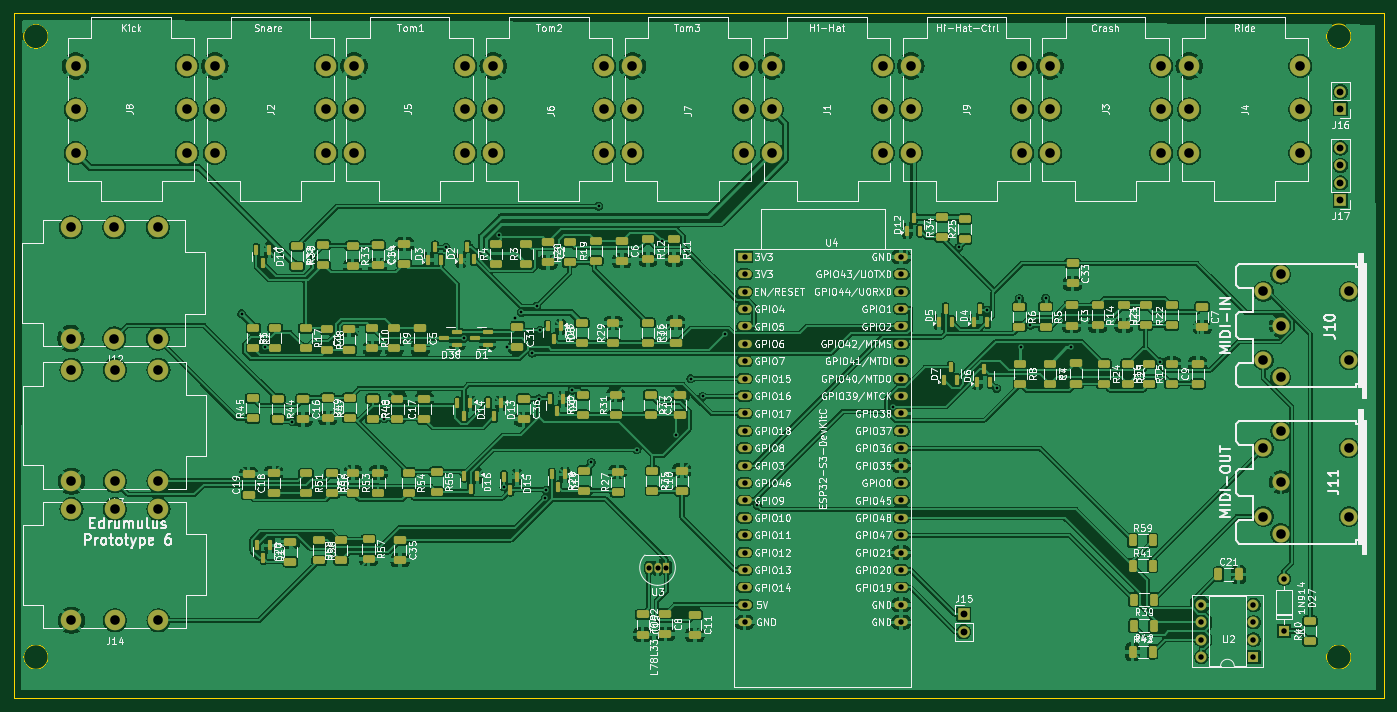
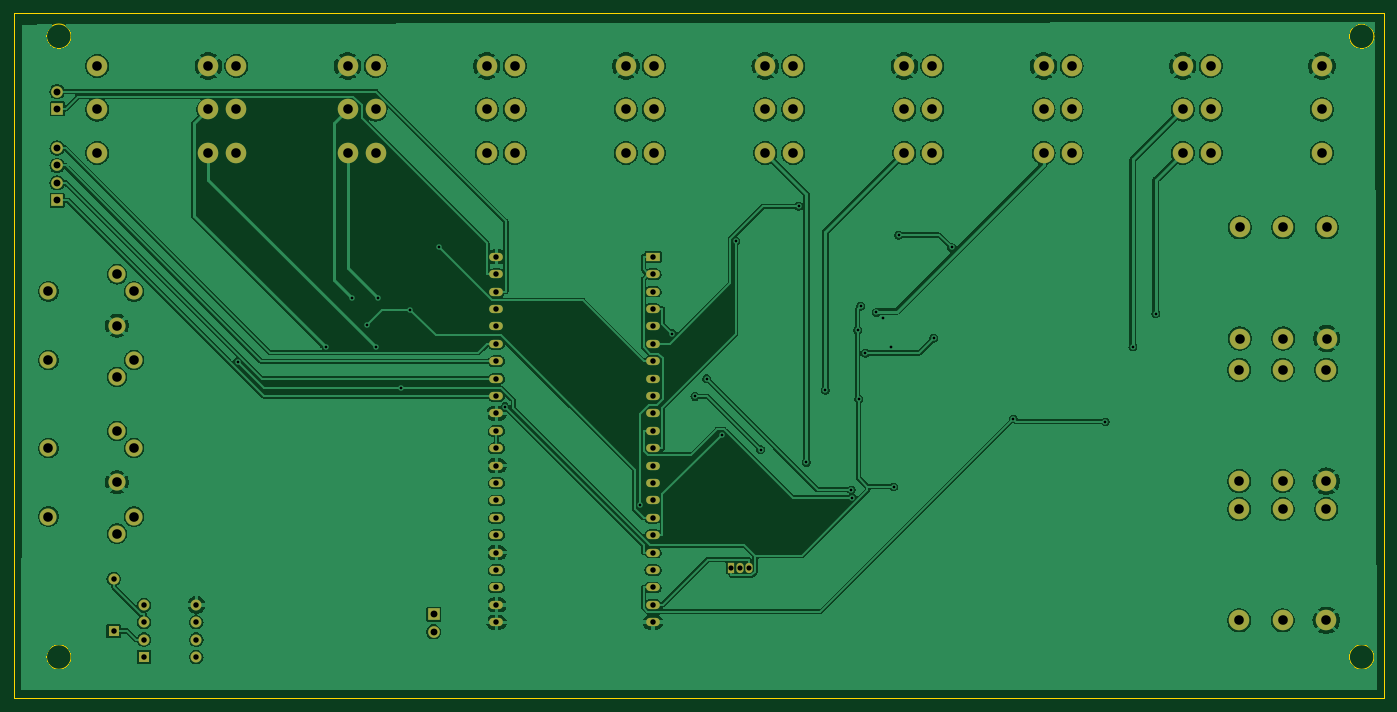
Circuit board: 11 layer files. Board 200.0 x 100.0 mm.
- bottom_copper: edrumulus-B_Cu.gbl (287300 bytes)
- bottom_mask: edrumulus-B_Mask.gbs (4669 bytes)
- paste: edrumulus-B_Paste.gbp (516 bytes)
- bottom_silk: edrumulus-B_Silkscreen.gbo (4679 bytes)
- outline: edrumulus-Edge_Cuts.gm1 (1280 bytes)
- top_copper: edrumulus-F_Cu.gtl (608854 bytes)
- top_mask: edrumulus-F_Mask.gts (12038 bytes)
- paste: edrumulus-F_Paste.gtp (7885 bytes)
- top_silk: edrumulus-F_Silkscreen.gto (411860 bytes)
- drill: edrumulus-NPTH.drl (297 bytes)
- drill: edrumulus-PTH.drl (3338 bytes)

=== bottom_copper: edrumulus-B_Cu.gbl (287300 bytes, source omitted) ===
=== bottom_mask: edrumulus-B_Mask.gbs ===
G04 #@! TF.GenerationSoftware,KiCad,Pcbnew,7.0.11+dfsg-1build4*
G04 #@! TF.CreationDate,2024-10-20T23:49:45+01:00*
G04 #@! TF.ProjectId,edrumulus,65647275-6d75-46c7-9573-2e6b69636164,rev?*
G04 #@! TF.SameCoordinates,Original*
G04 #@! TF.FileFunction,Soldermask,Bot*
G04 #@! TF.FilePolarity,Negative*
%FSLAX46Y46*%
G04 Gerber Fmt 4.6, Leading zero omitted, Abs format (unit mm)*
G04 Created by KiCad (PCBNEW 7.0.11+dfsg-1build4) date 2024-10-20 23:49:45*
%MOMM*%
%LPD*%
G01*
G04 APERTURE LIST*
%ADD10C,3.000000*%
%ADD11R,1.050000X1.500000*%
%ADD12O,1.050000X1.500000*%
%ADD13R,1.600000X1.600000*%
%ADD14O,1.600000X1.600000*%
%ADD15R,1.700000X1.700000*%
%ADD16O,1.700000X1.700000*%
%ADD17C,2.500000*%
%ADD18R,2.000000X1.200000*%
%ADD19O,2.000000X1.200000*%
G04 APERTURE END LIST*
D10*
X197625000Y-44535000D03*
X213855000Y-44535000D03*
X197625000Y-38185000D03*
X213855000Y-38185000D03*
X197625000Y-50885000D03*
X213855000Y-50885000D03*
D11*
X121285000Y-111400000D03*
D12*
X120015000Y-111400000D03*
X118745000Y-111400000D03*
D13*
X211455000Y-120650000D03*
D14*
X211455000Y-113030000D03*
D10*
X96025000Y-44535000D03*
X112255000Y-44535000D03*
X96025000Y-38185000D03*
X112255000Y-38185000D03*
X96025000Y-50885000D03*
X112255000Y-50885000D03*
X116345000Y-44535000D03*
X132575000Y-44535000D03*
X116345000Y-38185000D03*
X132575000Y-38185000D03*
X116345000Y-50885000D03*
X132575000Y-50885000D03*
D15*
X164719000Y-118232000D03*
D16*
X164719000Y-120772000D03*
D17*
X210964700Y-68588800D03*
X210964700Y-76088800D03*
X210964700Y-83588800D03*
X208464700Y-71088800D03*
X208464700Y-81088800D03*
X220964700Y-81088800D03*
X220964700Y-71088800D03*
D10*
X177305000Y-44535000D03*
X193535000Y-44535000D03*
X177305000Y-38185000D03*
X193535000Y-38185000D03*
X177305000Y-50885000D03*
X193535000Y-50885000D03*
D18*
X132715000Y-66040000D03*
D19*
X132715000Y-68580000D03*
X132715000Y-71120000D03*
X132715000Y-73660000D03*
X132715000Y-76200000D03*
X132715000Y-78740000D03*
X132715000Y-81280000D03*
X132715000Y-83820000D03*
X132715000Y-86360000D03*
X132715000Y-88900000D03*
X132715000Y-91440000D03*
X132715000Y-93980000D03*
X132715000Y-96520000D03*
X132715000Y-99060000D03*
X132715000Y-101600000D03*
X132715000Y-104140000D03*
X132715000Y-106680000D03*
X132715000Y-109220000D03*
X132715000Y-111760000D03*
X132711320Y-114297280D03*
X132711320Y-116837280D03*
X132711320Y-119377280D03*
X155575000Y-119380000D03*
X155575000Y-116840000D03*
X155575000Y-114300000D03*
X155575000Y-111760000D03*
X155575000Y-109220000D03*
X155575000Y-106680000D03*
X155575000Y-104140000D03*
X155575000Y-101600000D03*
X155575000Y-99060000D03*
X155575000Y-96520000D03*
X155575000Y-93980000D03*
X155575000Y-91440000D03*
X155575000Y-88900000D03*
X155575000Y-86360000D03*
X155575000Y-83820000D03*
X155575000Y-81280000D03*
X155575000Y-78740000D03*
X155575000Y-76200000D03*
X155575000Y-73660000D03*
X155575000Y-71120000D03*
X155575000Y-68580000D03*
X155575000Y-66040000D03*
D14*
X199390000Y-124460000D03*
X199390000Y-121920000D03*
X199390000Y-119380000D03*
X199390000Y-116840000D03*
X207010000Y-116840000D03*
X207010000Y-119380000D03*
X207010000Y-121920000D03*
D13*
X207010000Y-124460000D03*
D10*
X40810000Y-98780000D03*
X40810000Y-82550000D03*
X34460000Y-98780000D03*
X34460000Y-82550000D03*
X47160000Y-98780000D03*
X47160000Y-82550000D03*
X136665000Y-44535000D03*
X152895000Y-44535000D03*
X136665000Y-38185000D03*
X152895000Y-38185000D03*
X136665000Y-50885000D03*
X152895000Y-50885000D03*
D15*
X219710000Y-57785000D03*
D16*
X219710000Y-55245000D03*
X219710000Y-52705000D03*
X219710000Y-50165000D03*
D10*
X40725000Y-77965000D03*
X40725000Y-61735000D03*
X34375000Y-77965000D03*
X34375000Y-61735000D03*
X47075000Y-77965000D03*
X47075000Y-61735000D03*
X75705000Y-44535000D03*
X91935000Y-44535000D03*
X75705000Y-38185000D03*
X91935000Y-38185000D03*
X75705000Y-50885000D03*
X91935000Y-50885000D03*
X55385000Y-44535000D03*
X71615000Y-44535000D03*
X55385000Y-38185000D03*
X71615000Y-38185000D03*
X55385000Y-50885000D03*
X71615000Y-50885000D03*
X156985000Y-44535000D03*
X173215000Y-44535000D03*
X156985000Y-38185000D03*
X173215000Y-38185000D03*
X156985000Y-50885000D03*
X173215000Y-50885000D03*
D15*
X219710000Y-44450000D03*
D16*
X219710000Y-41910000D03*
D10*
X40810000Y-119100000D03*
X40810000Y-102870000D03*
X34460000Y-119100000D03*
X34460000Y-102870000D03*
X47160000Y-119100000D03*
X47160000Y-102870000D03*
X35065000Y-44535000D03*
X51295000Y-44535000D03*
X35065000Y-38185000D03*
X51295000Y-38185000D03*
X35065000Y-50885000D03*
X51295000Y-50885000D03*
D17*
X210964700Y-91448800D03*
X210964700Y-98948800D03*
X210964700Y-106448800D03*
X208464700Y-93948800D03*
X208464700Y-103948800D03*
X220964700Y-103948800D03*
X220964700Y-93948800D03*
M02*

=== paste: edrumulus-B_Paste.gbp ===
G04 #@! TF.GenerationSoftware,KiCad,Pcbnew,7.0.11+dfsg-1build4*
G04 #@! TF.CreationDate,2024-10-20T23:49:45+01:00*
G04 #@! TF.ProjectId,edrumulus,65647275-6d75-46c7-9573-2e6b69636164,rev?*
G04 #@! TF.SameCoordinates,Original*
G04 #@! TF.FileFunction,Paste,Bot*
G04 #@! TF.FilePolarity,Positive*
%FSLAX46Y46*%
G04 Gerber Fmt 4.6, Leading zero omitted, Abs format (unit mm)*
G04 Created by KiCad (PCBNEW 7.0.11+dfsg-1build4) date 2024-10-20 23:49:45*
%MOMM*%
%LPD*%
G01*
G04 APERTURE LIST*
G04 APERTURE END LIST*
M02*

=== bottom_silk: edrumulus-B_Silkscreen.gbo ===
G04 #@! TF.GenerationSoftware,KiCad,Pcbnew,7.0.11+dfsg-1build4*
G04 #@! TF.CreationDate,2024-10-20T23:49:45+01:00*
G04 #@! TF.ProjectId,edrumulus,65647275-6d75-46c7-9573-2e6b69636164,rev?*
G04 #@! TF.SameCoordinates,Original*
G04 #@! TF.FileFunction,Legend,Bot*
G04 #@! TF.FilePolarity,Positive*
%FSLAX46Y46*%
G04 Gerber Fmt 4.6, Leading zero omitted, Abs format (unit mm)*
G04 Created by KiCad (PCBNEW 7.0.11+dfsg-1build4) date 2024-10-20 23:49:45*
%MOMM*%
%LPD*%
G01*
G04 APERTURE LIST*
%ADD10C,3.000000*%
%ADD11R,1.050000X1.500000*%
%ADD12O,1.050000X1.500000*%
%ADD13R,1.600000X1.600000*%
%ADD14O,1.600000X1.600000*%
%ADD15R,1.700000X1.700000*%
%ADD16O,1.700000X1.700000*%
%ADD17C,2.500000*%
%ADD18R,2.000000X1.200000*%
%ADD19O,2.000000X1.200000*%
G04 APERTURE END LIST*
%LPC*%
D10*
X197625000Y-44535000D03*
X213855000Y-44535000D03*
X197625000Y-38185000D03*
X213855000Y-38185000D03*
X197625000Y-50885000D03*
X213855000Y-50885000D03*
D11*
X121285000Y-111400000D03*
D12*
X120015000Y-111400000D03*
X118745000Y-111400000D03*
D13*
X211455000Y-120650000D03*
D14*
X211455000Y-113030000D03*
D10*
X96025000Y-44535000D03*
X112255000Y-44535000D03*
X96025000Y-38185000D03*
X112255000Y-38185000D03*
X96025000Y-50885000D03*
X112255000Y-50885000D03*
X116345000Y-44535000D03*
X132575000Y-44535000D03*
X116345000Y-38185000D03*
X132575000Y-38185000D03*
X116345000Y-50885000D03*
X132575000Y-50885000D03*
D15*
X164719000Y-118232000D03*
D16*
X164719000Y-120772000D03*
D17*
X210964700Y-68588800D03*
X210964700Y-76088800D03*
X210964700Y-83588800D03*
X208464700Y-71088800D03*
X208464700Y-81088800D03*
X220964700Y-81088800D03*
X220964700Y-71088800D03*
D10*
X177305000Y-44535000D03*
X193535000Y-44535000D03*
X177305000Y-38185000D03*
X193535000Y-38185000D03*
X177305000Y-50885000D03*
X193535000Y-50885000D03*
D18*
X132715000Y-66040000D03*
D19*
X132715000Y-68580000D03*
X132715000Y-71120000D03*
X132715000Y-73660000D03*
X132715000Y-76200000D03*
X132715000Y-78740000D03*
X132715000Y-81280000D03*
X132715000Y-83820000D03*
X132715000Y-86360000D03*
X132715000Y-88900000D03*
X132715000Y-91440000D03*
X132715000Y-93980000D03*
X132715000Y-96520000D03*
X132715000Y-99060000D03*
X132715000Y-101600000D03*
X132715000Y-104140000D03*
X132715000Y-106680000D03*
X132715000Y-109220000D03*
X132715000Y-111760000D03*
X132711320Y-114297280D03*
X132711320Y-116837280D03*
X132711320Y-119377280D03*
X155575000Y-119380000D03*
X155575000Y-116840000D03*
X155575000Y-114300000D03*
X155575000Y-111760000D03*
X155575000Y-109220000D03*
X155575000Y-106680000D03*
X155575000Y-104140000D03*
X155575000Y-101600000D03*
X155575000Y-99060000D03*
X155575000Y-96520000D03*
X155575000Y-93980000D03*
X155575000Y-91440000D03*
X155575000Y-88900000D03*
X155575000Y-86360000D03*
X155575000Y-83820000D03*
X155575000Y-81280000D03*
X155575000Y-78740000D03*
X155575000Y-76200000D03*
X155575000Y-73660000D03*
X155575000Y-71120000D03*
X155575000Y-68580000D03*
X155575000Y-66040000D03*
D14*
X199390000Y-124460000D03*
X199390000Y-121920000D03*
X199390000Y-119380000D03*
X199390000Y-116840000D03*
X207010000Y-116840000D03*
X207010000Y-119380000D03*
X207010000Y-121920000D03*
D13*
X207010000Y-124460000D03*
D10*
X40810000Y-98780000D03*
X40810000Y-82550000D03*
X34460000Y-98780000D03*
X34460000Y-82550000D03*
X47160000Y-98780000D03*
X47160000Y-82550000D03*
X136665000Y-44535000D03*
X152895000Y-44535000D03*
X136665000Y-38185000D03*
X152895000Y-38185000D03*
X136665000Y-50885000D03*
X152895000Y-50885000D03*
D15*
X219710000Y-57785000D03*
D16*
X219710000Y-55245000D03*
X219710000Y-52705000D03*
X219710000Y-50165000D03*
D10*
X40725000Y-77965000D03*
X40725000Y-61735000D03*
X34375000Y-77965000D03*
X34375000Y-61735000D03*
X47075000Y-77965000D03*
X47075000Y-61735000D03*
X75705000Y-44535000D03*
X91935000Y-44535000D03*
X75705000Y-38185000D03*
X91935000Y-38185000D03*
X75705000Y-50885000D03*
X91935000Y-50885000D03*
X55385000Y-44535000D03*
X71615000Y-44535000D03*
X55385000Y-38185000D03*
X71615000Y-38185000D03*
X55385000Y-50885000D03*
X71615000Y-50885000D03*
X156985000Y-44535000D03*
X173215000Y-44535000D03*
X156985000Y-38185000D03*
X173215000Y-38185000D03*
X156985000Y-50885000D03*
X173215000Y-50885000D03*
D15*
X219710000Y-44450000D03*
D16*
X219710000Y-41910000D03*
D10*
X40810000Y-119100000D03*
X40810000Y-102870000D03*
X34460000Y-119100000D03*
X34460000Y-102870000D03*
X47160000Y-119100000D03*
X47160000Y-102870000D03*
X35065000Y-44535000D03*
X51295000Y-44535000D03*
X35065000Y-38185000D03*
X51295000Y-38185000D03*
X35065000Y-50885000D03*
X51295000Y-50885000D03*
D17*
X210964700Y-91448800D03*
X210964700Y-98948800D03*
X210964700Y-106448800D03*
X208464700Y-93948800D03*
X208464700Y-103948800D03*
X220964700Y-103948800D03*
X220964700Y-93948800D03*
%LPD*%
M02*

=== outline: edrumulus-Edge_Cuts.gm1 ===
G04 #@! TF.GenerationSoftware,KiCad,Pcbnew,7.0.11+dfsg-1build4*
G04 #@! TF.CreationDate,2024-10-20T23:49:45+01:00*
G04 #@! TF.ProjectId,edrumulus,65647275-6d75-46c7-9573-2e6b69636164,rev?*
G04 #@! TF.SameCoordinates,Original*
G04 #@! TF.FileFunction,Profile,NP*
%FSLAX46Y46*%
G04 Gerber Fmt 4.6, Leading zero omitted, Abs format (unit mm)*
G04 Created by KiCad (PCBNEW 7.0.11+dfsg-1build4) date 2024-10-20 23:49:45*
%MOMM*%
%LPD*%
G01*
G04 APERTURE LIST*
G04 #@! TA.AperFunction,Profile*
%ADD10C,0.100000*%
G04 #@! TD*
G04 APERTURE END LIST*
D10*
X221252051Y-124460000D02*
G75*
G03*
X217659949Y-124460000I-1796051J0D01*
G01*
X217659949Y-124460000D02*
G75*
G03*
X221252051Y-124460000I1796051J0D01*
G01*
X26035000Y-30480000D02*
X226035000Y-30480000D01*
X226035000Y-130480000D01*
X26035000Y-130480000D01*
X26035000Y-30480000D01*
X31065800Y-124460000D02*
G75*
G03*
X27473698Y-124460000I-1796051J0D01*
G01*
X27473698Y-124460000D02*
G75*
G03*
X31065800Y-124460000I1796051J0D01*
G01*
X31065800Y-33852311D02*
G75*
G03*
X27473698Y-33852311I-1796051J0D01*
G01*
X27473698Y-33852311D02*
G75*
G03*
X31065800Y-33852311I1796051J0D01*
G01*
X221252051Y-33852311D02*
G75*
G03*
X217659949Y-33852311I-1796051J0D01*
G01*
X217659949Y-33852311D02*
G75*
G03*
X221252051Y-33852311I1796051J0D01*
G01*
M02*

=== top_copper: edrumulus-F_Cu.gtl (608854 bytes, source omitted) ===
=== top_mask: edrumulus-F_Mask.gts (12038 bytes, source omitted) ===
=== paste: edrumulus-F_Paste.gtp (7885 bytes, source omitted) ===
=== top_silk: edrumulus-F_Silkscreen.gto (411860 bytes, source omitted) ===
=== drill: edrumulus-NPTH.drl ===
M48
; DRILL file {KiCad 7.0.11+dfsg-1build4} date Sun 20 Oct 2024 23:49:47 BST
; FORMAT={-:-/ absolute / inch / decimal}
; #@! TF.CreationDate,2024-10-20T23:49:47+01:00
; #@! TF.GenerationSoftware,Kicad,Pcbnew,7.0.11+dfsg-1build4
; #@! TF.FileFunction,NonPlated,1,2,NPTH
FMAT,2
INCH
%
G90
G05
M30

=== drill: edrumulus-PTH.drl ===
M48
; DRILL file {KiCad 7.0.11+dfsg-1build4} date Sun 20 Oct 2024 23:49:47 BST
; FORMAT={-:-/ absolute / inch / decimal}
; #@! TF.CreationDate,2024-10-20T23:49:47+01:00
; #@! TF.GenerationSoftware,Kicad,Pcbnew,7.0.11+dfsg-1build4
; #@! TF.FileFunction,Plated,1,2,PTH
FMAT,2
INCH
; #@! TA.AperFunction,Plated,PTH,ViaDrill
T1C0.0157
; #@! TA.AperFunction,Plated,PTH,ComponentDrill
T2C0.0295
; #@! TA.AperFunction,Plated,PTH,ComponentDrill
T3C0.0315
; #@! TA.AperFunction,Plated,PTH,ComponentDrill
T4C0.0394
; #@! TA.AperFunction,Plated,PTH,ComponentDrill
T5C0.0551
%
G90
G05
T1
X2.3347Y-2.9264
X2.4666Y-3.1171
X2.6258Y-3.5478
X3.1546Y-3.5307
X3.5091Y-2.5462
X3.6119Y-3.0676
X3.8129Y-2.4752
X3.8419Y-3.9215
X3.8576Y-3.1205
X3.9044Y-2.9521
X3.941Y-2.9197
X4.0049Y-3.1533
X4.0309Y-2.8835
X4.0431Y-3.4169
X4.0494Y-3.0229
X4.0803Y-3.9854
X4.0862Y-3.9388
X4.2341Y-3.3666
X4.3438Y-3.7812
X4.3875Y-2.3092
X4.6064Y-3.7077
X4.7509Y-2.5099
X4.8297Y-3.6228
X4.9158Y-3.3
X4.984Y-3.4019
X5.1144Y-3.0418
X5.2989Y-4.0285
X6.076Y-3.4611
X6.4563Y-2.5464
X6.6209Y-2.9049
X6.6749Y-3.3563
X6.805Y-2.8384
X6.8166Y-3.1198
X6.8677Y-2.9927
X6.955Y-2.8378
X7.104Y-3.1198
X7.6127Y-3.2035
T2
X4.675Y-4.3858
X4.725Y-4.3858
X4.775Y-4.3858
T3
X5.2249Y-4.4999
X5.2249Y-4.5999
X5.2249Y-4.6999
X5.225Y-2.6
X5.225Y-2.7
X5.225Y-2.8
X5.225Y-2.9
X5.225Y-3.0
X5.225Y-3.1
X5.225Y-3.2
X5.225Y-3.3
X5.225Y-3.4
X5.225Y-3.5
X5.225Y-3.6
X5.225Y-3.7
X5.225Y-3.8
X5.225Y-3.9
X5.225Y-4.0
X5.225Y-4.1
X5.225Y-4.2
X5.225Y-4.3
X5.225Y-4.4
X6.125Y-2.6
X6.125Y-2.7
X6.125Y-2.8
X6.125Y-2.9
X6.125Y-3.0
X6.125Y-3.1
X6.125Y-3.2
X6.125Y-3.3
X6.125Y-3.4
X6.125Y-3.5
X6.125Y-3.6
X6.125Y-3.7
X6.125Y-3.8
X6.125Y-3.9
X6.125Y-4.0
X6.125Y-4.1
X6.125Y-4.2
X6.125Y-4.3
X6.125Y-4.4
X6.125Y-4.5
X6.125Y-4.6
X6.125Y-4.7
X7.85Y-4.6
X7.85Y-4.7
X7.85Y-4.8
X7.85Y-4.9
X8.15Y-4.6
X8.15Y-4.7
X8.15Y-4.8
X8.15Y-4.9
X8.325Y-4.45
X8.325Y-4.75
T4
X6.485Y-4.6548
X6.485Y-4.7548
X8.65Y-1.65
X8.65Y-1.75
X8.65Y-1.975
X8.65Y-2.075
X8.65Y-2.175
X8.65Y-2.275
T5
X1.3533Y-2.4305
X1.3533Y-3.0695
X1.3567Y-3.25
X1.3567Y-3.889
X1.3567Y-4.05
X1.3567Y-4.689
X1.3805Y-1.5033
X1.3805Y-1.7533
X1.3805Y-2.0033
X1.6033Y-2.4305
X1.6033Y-3.0695
X1.6067Y-3.25
X1.6067Y-3.889
X1.6067Y-4.05
X1.6067Y-4.689
X1.8533Y-2.4305
X1.8533Y-3.0695
X1.8567Y-3.25
X1.8567Y-3.889
X1.8567Y-4.05
X1.8567Y-4.689
X2.0195Y-1.5033
X2.0195Y-1.7533
X2.0195Y-2.0033
X2.1805Y-1.5033
X2.1805Y-1.7533
X2.1805Y-2.0033
X2.8195Y-1.5033
X2.8195Y-1.7533
X2.8195Y-2.0033
X2.9805Y-1.5033
X2.9805Y-1.7533
X2.9805Y-2.0033
X3.6195Y-1.5033
X3.6195Y-1.7533
X3.6195Y-2.0033
X3.7805Y-1.5033
X3.7805Y-1.7533
X3.7805Y-2.0033
X4.4195Y-1.5033
X4.4195Y-1.7533
X4.4195Y-2.0033
X4.5805Y-1.5033
X4.5805Y-1.7533
X4.5805Y-2.0033
X5.2195Y-1.5033
X5.2195Y-1.7533
X5.2195Y-2.0033
X5.3805Y-1.5033
X5.3805Y-1.7533
X5.3805Y-2.0033
X6.0195Y-1.5033
X6.0195Y-1.7533
X6.0195Y-2.0033
X6.1805Y-1.5033
X6.1805Y-1.7533
X6.1805Y-2.0033
X6.8195Y-1.5033
X6.8195Y-1.7533
X6.8195Y-2.0033
X6.9805Y-1.5033
X6.9805Y-1.7533
X6.9805Y-2.0033
X7.6195Y-1.5033
X7.6195Y-1.7533
X7.6195Y-2.0033
X7.7805Y-1.5033
X7.7805Y-1.7533
X7.7805Y-2.0033
X8.2073Y-2.7988
X8.2073Y-3.1925
X8.2073Y-3.6988
X8.2073Y-4.0925
X8.3057Y-2.7003
X8.3057Y-2.9956
X8.3057Y-3.2909
X8.3057Y-3.6003
X8.3057Y-3.8956
X8.3057Y-4.1909
X8.4195Y-1.5033
X8.4195Y-1.7533
X8.4195Y-2.0033
X8.6994Y-2.7988
X8.6994Y-3.1925
X8.6994Y-3.6988
X8.6994Y-4.0925
M30

